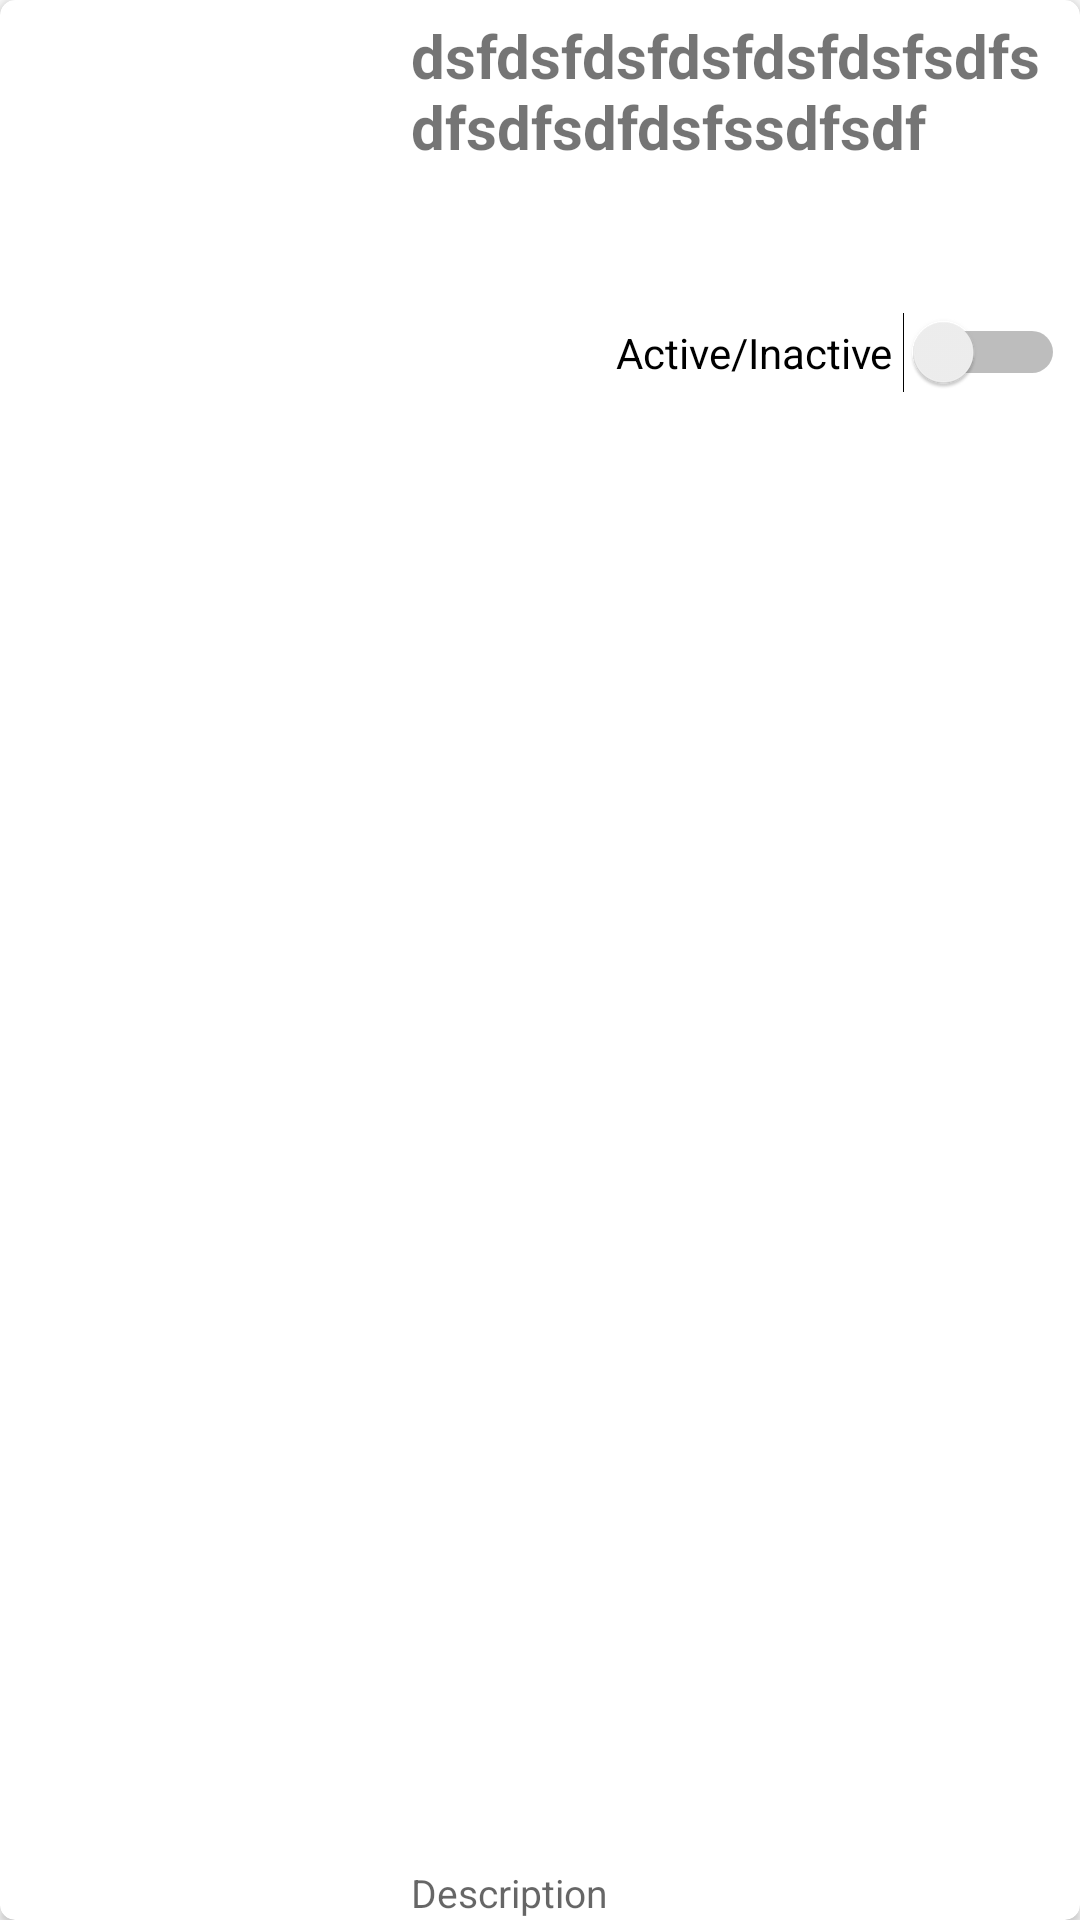

Reconstruct the res/layout file that produces this screen, plus the resources it refers to.
<!-- AndroidManifest.xml: application theme AppTheme -->
<!-- res/layout/ad_status_layout.xml -->
<?xml version="1.0" encoding="utf-8"?>
<android.support.v7.widget.CardView xmlns:android="http://schemas.android.com/apk/res/android"
    xmlns:tools="http://schemas.android.com/tools"
    android:layout_width="match_parent"
    android:layout_height="130dp"
    android:orientation="vertical"
    xmlns:card_view="http://schemas.android.com/apk/res-auto"
    card_view:cardElevation="2dp"
    card_view:cardCornerRadius="5dp"
    android:layout_margin="3dp"
    android:padding="10dp"
    android:clickable="true"
    android:foreground="?android:attr/selectableItemBackground"
    >


    <RelativeLayout
        android:layout_width="match_parent"
        android:layout_height="wrap_content"
        android:orientation="vertical">

        <ImageView
            android:id="@+id/thumbnail"
            android:layout_width="130dp"
            android:layout_height="130dp"
            android:layout_margin="1dp"
            android:layout_marginBottom="8dp"
            android:layout_marginEnd="8dp"
            android:layout_marginStart="8dp"
            android:layout_marginTop="8dp"
            android:scaleType="centerCrop"
            android:src="@drawable/placeholder"
            card_view:layout_constraintBottom_toBottomOf="parent"
            card_view:layout_constraintEnd_toEndOf="parent"
            card_view:layout_constraintHorizontal_bias="0.0"
            card_view:layout_constraintStart_toStartOf="parent"
            card_view:layout_constraintTop_toTopOf="parent" />

        <TextView
            android:id="@+id/titleItem"
            android:layout_width="245dp"
            android:layout_height="wrap_content"
            android:layout_alignParentTop="true"
            android:layout_margin="5dp"
            android:layout_marginBottom="8dp"
            android:layout_marginEnd="8dp"
            android:layout_marginStart="8dp"
            android:layout_marginTop="8dp"
            android:layout_toEndOf="@+id/thumbnail"
            android:layout_toRightOf="@+id/thumbnail"
            android:hint="Title"
            android:maxLines="2"
            android:text="dsfdsfdsfdsfdsfdsfsdfsdfsdfsdfdsfssdfsdf"
            android:textSize="20sp"
            android:textStyle="bold"
            card_view:layout_constraintBottom_toBottomOf="@+id/time"
            card_view:layout_constraintEnd_toEndOf="parent"
            card_view:layout_constraintHorizontal_bias="1.0"
            card_view:layout_constraintStart_toEndOf="@+id/thumbnail"
            card_view:layout_constraintTop_toTopOf="parent"
            card_view:layout_constraintVertical_bias="0.0" />

        <TextView
            android:id="@+id/price"
            android:layout_width="150dp"
            android:layout_height="24dp"
            android:layout_alignLeft="@+id/titleItem"
            android:layout_alignStart="@+id/titleItem"
            android:layout_below="@+id/titleItem"

            android:textColor="#0008a7"
            android:textSize="20sp"
            card_view:layout_constraintBottom_toTopOf="@+id/time"
            card_view:layout_constraintEnd_toEndOf="parent"
            card_view:layout_constraintHorizontal_bias="0.0"
            card_view:layout_constraintStart_toEndOf="@+id/thumbnail"
            card_view:layout_constraintTop_toTopOf="parent" />

        <TextView
            android:id="@+id/time"
            android:layout_width="100dp"
            android:layout_height="18dp"
            android:layout_alignParentBottom="true"
            android:layout_margin="5dp"
            android:layout_marginEnd="8dp"
            android:layout_marginStart="8dp"
            android:layout_marginTop="8dp"
            android:layout_toEndOf="@+id/thumbnail"
            android:layout_toRightOf="@+id/thumbnail"
            android:hint="Description"
            android:textSize="13sp"
            card_view:layout_constraintBottom_toBottomOf="parent"
            card_view:layout_constraintEnd_toEndOf="parent"
            card_view:layout_constraintHorizontal_bias="0.0"
            card_view:layout_constraintStart_toEndOf="@+id/thumbnail"
            card_view:layout_constraintTop_toTopOf="parent"
            card_view:layout_constraintVertical_bias="1.0" />

        <Switch
            android:id="@+id/switch1"
            android:layout_width="wrap_content"
            android:layout_height="wrap_content"
            android:layout_alignBottom="@+id/thumbnail"
            android:layout_alignEnd="@+id/titleItem"
            android:layout_alignRight="@+id/titleItem"
            android:text="Active/Inactive " />

    </RelativeLayout>
</android.support.v7.widget.CardView>
<!-- resources referenced by this layout -->
<resources>
  <style name="AppTheme" parent="Theme.AppCompat.Light.DarkActionBar">
          
          <item name="colorPrimary">@color/colorPrimary</item>
          <item name="colorPrimaryDark">@color/colorPrimaryDark</item>
          <item name="colorAccent">@color/colorAccent</item>
      </style>
  <color name="colorPrimary">#0E81C0</color>
  <color name="colorPrimaryDark">#0a5a86</color>
  <color name="colorAccent">#0E81C0</color>
</resources>
